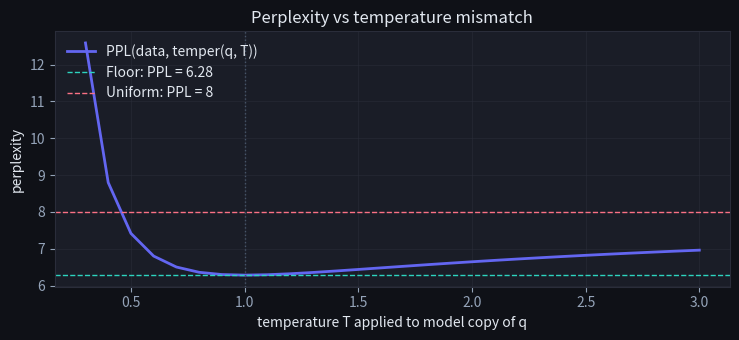
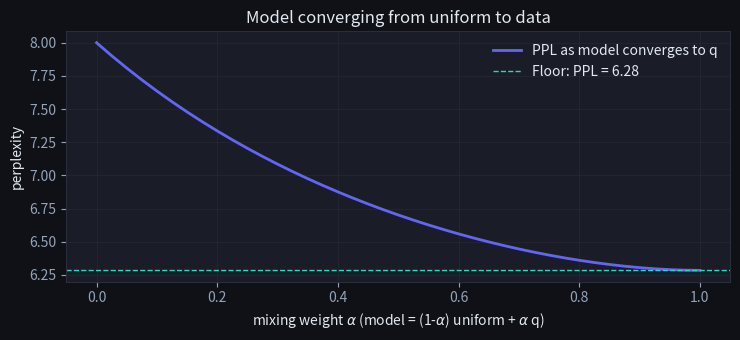
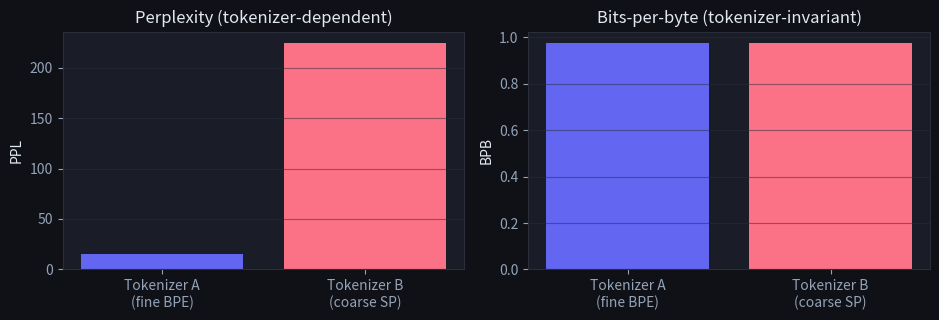
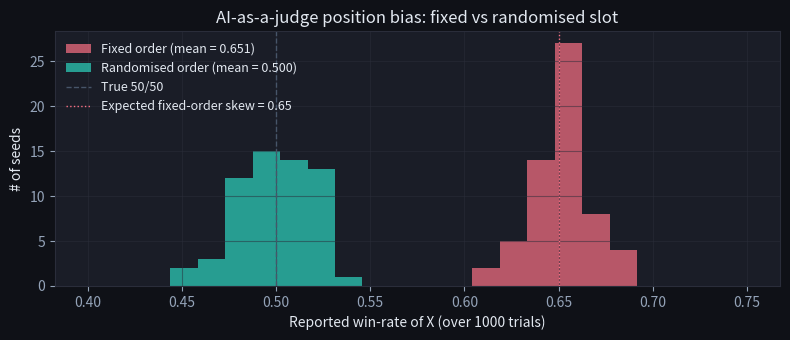
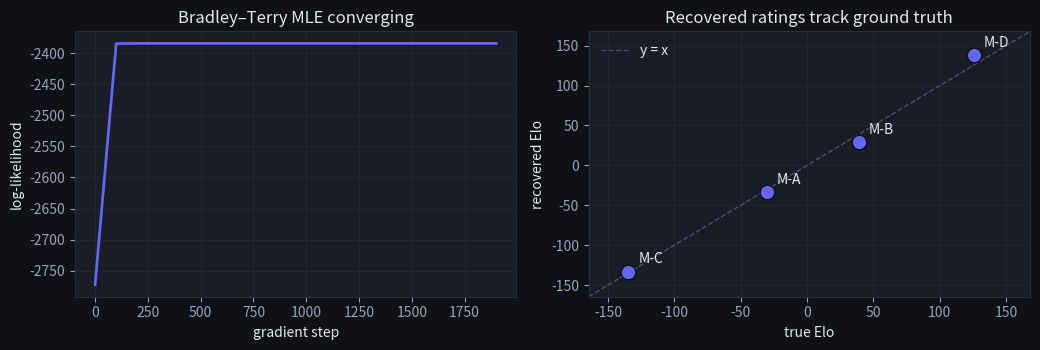

These charts were generated, in order, by the following Python code: (Note: this script raises an exception after producing the figures.)
import numpy as np
import matplotlib.pyplot as plt

np.random.seed(0)

plt.rcParams.update({
    'figure.facecolor': '#0f1117',
    'axes.facecolor': '#1a1d27',
    'axes.edgecolor': '#2a2d3a',
    'axes.labelcolor': '#e2e8f0',
    'text.color': '#e2e8f0',
    'xtick.color': '#94a3b8',
    'ytick.color': '#94a3b8',
    'grid.color': '#2a2d3a',
    'grid.alpha': 0.5,
})

BRAND  = '#6366f1'
TEAL   = '#2dd4bf'
ROSE   = '#fb7185'
ORANGE = '#f97316'
YELLOW = '#facc15'
MUTED  = '#475569'

# Data distribution q over 8 tokens (somewhat peaky, but not a delta)
V = 8
q = np.array([0.30, 0.22, 0.15, 0.12, 0.08, 0.06, 0.04, 0.03])
assert np.isclose(q.sum(), 1.0)

def entropy_bits(p):
    p = np.clip(p, 1e-12, 1.0)
    return -float((p * np.log2(p)).sum())

def cross_entropy_bits(q, p):
    p = np.clip(p, 1e-12, 1.0)
    return -float((q * np.log2(p)).sum())

def perplexity(q, p):
    return 2.0 ** cross_entropy_bits(q, p)

H_q = entropy_bits(q)
print(f'Floor: H(q) = {H_q:.3f} bits, PPL_floor = 2^H(q) = {2**H_q:.3f}')
print(f'Uniform-model CE   = {cross_entropy_bits(q, np.ones(V)/V):.3f}, PPL = {perplexity(q, np.ones(V)/V):.3f}  (= V = {V})')
print(f'Self CE H(q, q)    = {cross_entropy_bits(q, q):.3f}, PPL = {perplexity(q, q):.3f}  (matches the floor)')

# Temperature-scaled copies of q, then renormalise.
# T=1 -> matches q; T<1 -> peakier than q; T>1 -> flatter than q.
def temper(q, T, eps=1e-12):
    logits = np.log(np.clip(q, eps, 1.0))
    z = logits / T
    z = z - z.max()
    p = np.exp(z)
    return p / p.sum()

Ts = np.linspace(0.3, 3.0, 28)
ppls = [perplexity(q, temper(q, T)) for T in Ts]

fig, ax = plt.subplots(figsize=(7.5, 3.5))
ax.plot(Ts, ppls, color=BRAND, linewidth=2, label='PPL(data, temper(q, T))')
ax.axhline(2**H_q, color=TEAL,  linestyle='--', linewidth=1, label=f'Floor: PPL = {2**H_q:.2f}')
ax.axhline(V,      color=ROSE,  linestyle='--', linewidth=1, label=f'Uniform: PPL = {V}')
ax.axvline(1.0,    color=MUTED, linestyle=':',  linewidth=1)
ax.set_xlabel('temperature T applied to model copy of q')
ax.set_ylabel('perplexity')
ax.set_title('Perplexity vs temperature mismatch')
ax.legend(loc='upper left', frameon=False)
ax.grid(True)
plt.tight_layout(); plt.show()

uniform = np.ones(V) / V
alphas = np.linspace(0.0, 1.0, 41)            # interpolate model = (1-a)*uniform + a*q
ppls_conv = [perplexity(q, (1 - a) * uniform + a * q) for a in alphas]

fig, ax = plt.subplots(figsize=(7.5, 3.5))
ax.plot(alphas, ppls_conv, color=BRAND, linewidth=2, label='PPL as model converges to q')
ax.axhline(2**H_q, color=TEAL, linestyle='--', linewidth=1, label=f'Floor: PPL = {2**H_q:.2f}')
ax.set_xlabel(r'mixing weight $\alpha$ (model = (1-$\alpha$) uniform + $\alpha$ q)')
ax.set_ylabel('perplexity')
ax.set_title('Model converging from uniform to data')
ax.legend(loc='upper right', frameon=False)
ax.grid(True)
plt.tight_layout(); plt.show()

print(f'PPL at alpha=0.0  (uniform): {ppls_conv[0]:.3f}')
print(f'PPL at alpha=0.5  (halfway): {ppls_conv[20]:.3f}')
print(f'PPL at alpha=1.0  (perfect): {ppls_conv[-1]:.3f}')

floor = 2 ** H_q
ppl_at_1 = perplexity(q, temper(q, 1.0))
print(f'perplexity floor 2^H(q) = {floor:.4f}')
print(f'perplexity at T=1       = {ppl_at_1:.4f}  (model == data)')
assert np.isclose(ppl_at_1, floor), 'PPL at T=1 must equal the entropy floor'
assert min(ppls) >= floor - 1e-9, 'no model can beat the entropy floor'
best_T = Ts[int(np.argmin(ppls))]
print(f'temperature minimising PPL over the sweep: T = {best_T:.2f}  (~1.0)')
assert abs(best_T - 1.0) < 0.15, 'perplexity is minimised where the model matches the data'
print('\n✅ perplexity is minimised at the data distribution and can never beat 2^H(q)')

# Same raw text, two simulated tokenizers.
# We pretend the corpus is 1000 bytes of English text. Two tokenizers chop it
# into different numbers of tokens, but the *total information* in the text
# (the sum of -log p of each token's probability) is comparable because both
# tokenizers are decoding the same byte stream.

B_BYTES = 1000

# Tokenizer A: fine-grained BPE. ~4 bytes/token -> 250 tokens.
# Per-token log-probs sampled to give an average per-token surprisal of 4 bits.
rng = np.random.default_rng(7)
N_A = 250
bits_per_token_A = rng.normal(loc=4.0, scale=0.6, size=N_A).clip(0.5, None)
total_bits_A = bits_per_token_A.sum()

# Tokenizer B: coarse SentencePiece. ~8 bytes/token -> 125 tokens.
# Same underlying text -> same total bits, but spread over fewer tokens, so
# per-token surprisal is ~8 bits.
N_B = 125
bits_per_token_B = rng.normal(loc=8.0, scale=0.9, size=N_B).clip(0.5, None)
# Renormalise B's total to match A's so the *underlying* model is the same on
# both tokenisations (the only thing different is how we count tokens).
bits_per_token_B *= total_bits_A / bits_per_token_B.sum()
total_bits_B = bits_per_token_B.sum()

print(f'Tokenizer A: N = {N_A} tokens, total bits = {total_bits_A:.1f}, bytes = {B_BYTES}')
print(f'Tokenizer B: N = {N_B} tokens, total bits = {total_bits_B:.1f}, bytes = {B_BYTES}')

# Per-token cross-entropy and perplexity
H_A   = total_bits_A / N_A
H_B   = total_bits_B / N_B
PPL_A = 2 ** H_A
PPL_B = 2 ** H_B

# Bits-per-byte (tokenizer-invariant)
BPB_A = total_bits_A / B_BYTES
BPB_B = total_bits_B / B_BYTES

print(f'\nPerplexity  Tokenizer A: {PPL_A:7.2f}')
print(f'Perplexity  Tokenizer B: {PPL_B:7.2f}    ← huge gap, but same underlying text!')
print(f'\nBits-per-byte A: {BPB_A:.3f}')
print(f'Bits-per-byte B: {BPB_B:.3f}    ← identical, as it should be')

# Bar chart: PPL diverges, BPB agrees
fig, (ax1, ax2) = plt.subplots(1, 2, figsize=(9.5, 3.3))
ax1.bar(['Tokenizer A\n(fine BPE)', 'Tokenizer B\n(coarse SP)'], [PPL_A, PPL_B], color=[BRAND, ROSE])
ax1.set_title('Perplexity (tokenizer-dependent)')
ax1.set_ylabel('PPL')
ax1.grid(True, axis='y')
ax2.bar(['Tokenizer A\n(fine BPE)', 'Tokenizer B\n(coarse SP)'], [BPB_A, BPB_B], color=[BRAND, ROSE])
ax2.set_title('Bits-per-byte (tokenizer-invariant)')
ax2.set_ylabel('BPB')
ax2.grid(True, axis='y')
plt.tight_layout(); plt.show()

print(f'perplexity : A = {PPL_A:.2f}, B = {PPL_B:.2f}  (differ by {abs(PPL_A-PPL_B):.1f} -> tokenizer-dependent)')
print(f'bits/byte  : A = {BPB_A:.4f}, B = {BPB_B:.4f}  (nearly equal -> tokenizer-invariant)')
assert abs(PPL_A - PPL_B) > 1.0, 'per-token perplexity should disagree across tokenizers'
assert abs(BPB_A - BPB_B) < 0.05 * max(BPB_A, BPB_B), 'BPB should agree across tokenizers'
print('\n✅ compare models with bits-per-byte, not perplexity, when tokenizers differ')

POS_BIAS = 0.65    # P(judge picks slot A | tied content)
N_TRIALS = 1000

def simulate(fixed_order: bool, n_trials: int, seed: int = 0):
    """Return X's reported win-rate under the given protocol.

    The two underlying models are genuinely tied. The judge has a POS_BIAS
    probability of picking whichever answer is in slot A.
    """
    rng = np.random.default_rng(seed)
    x_wins = 0
    for _ in range(n_trials):
        # Decide which slot X occupies
        x_in_A = True if fixed_order else bool(rng.integers(0, 2))
        # Judge picks slot A with prob POS_BIAS, slot B otherwise
        picked_A = rng.random() < POS_BIAS
        # Did X win this trial?
        if (x_in_A and picked_A) or ((not x_in_A) and (not picked_A)):
            x_wins += 1
    return x_wins / n_trials

win_fixed = simulate(fixed_order=True,  n_trials=N_TRIALS, seed=1)
win_rand  = simulate(fixed_order=False, n_trials=N_TRIALS, seed=2)
print(f'True (latent) win-rate of X: 50.0 %')
print(f'Reported win-rate, FIXED order  : {win_fixed*100:.1f} %  (skewed by position bias)')
print(f'Reported win-rate, RANDOMISED   : {win_rand*100:.1f} %  (bias cancels on average)')

# Sweep over seeds to plot the distribution of reported win-rates.
seeds = range(60)
wins_fixed = [simulate(True,  N_TRIALS, seed=s) for s in seeds]
wins_rand  = [simulate(False, N_TRIALS, seed=s) for s in seeds]

fig, ax = plt.subplots(figsize=(8, 3.5))
bins = np.linspace(0.40, 0.75, 25)
ax.hist(wins_fixed, bins=bins, alpha=0.7, color=ROSE,  label=f'Fixed order (mean = {np.mean(wins_fixed):.3f})')
ax.hist(wins_rand,  bins=bins, alpha=0.7, color=TEAL,  label=f'Randomised order (mean = {np.mean(wins_rand):.3f})')
ax.axvline(0.50,       color=MUTED, linestyle='--', linewidth=1, label='True 50/50')
ax.axvline(POS_BIAS,   color=ROSE,  linestyle=':',  linewidth=1, label=f'Expected fixed-order skew = {POS_BIAS:.2f}')
ax.set_xlabel("Reported win-rate of X (over 1000 trials)")
ax.set_ylabel('# of seeds')
ax.set_title('AI-as-a-judge position bias: fixed vs randomised slot')
ax.legend(loc='upper left', frameon=False, fontsize=9)
ax.grid(True)
plt.tight_layout(); plt.show()

# True latent skills for K=4 simulated models (in natural-log Elo units).
# Big spread on purpose so the MLE is well-identified.
true_theta = np.array([0.0, 0.4, -0.6, 0.9])
K = len(true_theta)
MODELS = ['M-A', 'M-B', 'M-C', 'M-D']

# Simulate N_PAIRS random pairings; each pairing is decided by the BT model.
N_PAIRS = 4000
rng = np.random.default_rng(11)
pair_a = rng.integers(0, K, size=N_PAIRS)
pair_b = rng.integers(0, K, size=N_PAIRS)
same = pair_a == pair_b
pair_b = np.where(same, (pair_b + 1) % K, pair_b)        # disallow self-matches
p_win_a = 1.0 / (1.0 + np.exp(-(true_theta[pair_a] - true_theta[pair_b])))
wins_a  = (rng.random(N_PAIRS) < p_win_a).astype(int)    # 1 if A won, else B won

# Aggregate into a K x K win-count matrix W where W[i, j] = # times i beat j.
W = np.zeros((K, K), dtype=int)
for a, b, w in zip(pair_a, pair_b, wins_a):
    if w == 1:
        W[a, b] += 1
    else:
        W[b, a] += 1

print('Win-count matrix W[i, j] = # times row i beat col j:')
print(W)

def fit_bradley_terry(W, lr=0.5, n_steps=2000, eps=1e-9):
    """Maximum-likelihood fit of Bradley–Terry skills theta from a K x K win matrix.

    log L = sum_{i, j} W[i, j] * log sigmoid(theta_i - theta_j)
    grad_i = sum_j (W[i, j] - (W[i, j] + W[j, i]) * sigmoid(theta_i - theta_j))
    Identifiability: anchor mean(theta) = 0 after each step.
    """
    K = W.shape[0]
    theta = np.zeros(K)
    history = []
    for step in range(n_steps):
        diff   = theta[:, None] - theta[None, :]                # (K, K)
        sig    = 1.0 / (1.0 + np.exp(-diff))
        N_pair = W + W.T
        grad   = (W - N_pair * sig).sum(axis=1) / max(N_pair.sum(), 1)  # normalise by #games
        theta += lr * grad
        theta -= theta.mean()                                    # anchor
        if step % 100 == 0:
            logL = float((W * np.log(np.clip(sig, eps, 1.0))).sum())
            history.append(logL)
    return theta, history

theta_hat, ll_history = fit_bradley_terry(W)

ELO_K = 400.0 / np.log(10.0)
true_elo = (true_theta - true_theta.mean()) * ELO_K
rec_elo  = theta_hat * ELO_K

print('Model | true Elo (anchored to mean=0) | recovered Elo')
print('-' * 56)
for name, t, r in zip(MODELS, true_elo, rec_elo):
    print(f'{name:5s} |        {t:+8.1f}            |   {r:+8.1f}')

# Visualise: log-likelihood climbing, then recovered vs true Elo
fig, (ax1, ax2) = plt.subplots(1, 2, figsize=(10.5, 3.6))

ax1.plot(np.arange(len(ll_history)) * 100, ll_history, color=BRAND, linewidth=2)
ax1.set_xlabel('gradient step')
ax1.set_ylabel('log-likelihood')
ax1.set_title('Bradley–Terry MLE converging')
ax1.grid(True)

ax2.scatter(true_elo, rec_elo, color=BRAND, s=110, edgecolor='#0f1117', zorder=3)
lo, hi = min(true_elo.min(), rec_elo.min()) - 30, max(true_elo.max(), rec_elo.max()) + 30
ax2.plot([lo, hi], [lo, hi], color=MUTED, linestyle='--', linewidth=1, label='y = x')
for name, t, r in zip(MODELS, true_elo, rec_elo):
    ax2.annotate(name, (t, r), textcoords='offset points', xytext=(7, 6), color='#e2e8f0')
ax2.set_xlabel('true Elo')
ax2.set_ylabel('recovered Elo')
ax2.set_xlim(lo, hi); ax2.set_ylim(lo, hi)
ax2.set_title('Recovered ratings track ground truth')
ax2.legend(frameon=False)
ax2.grid(True)
plt.tight_layout(); plt.show()

order_true = list(np.argsort(true_theta))
order_rec  = list(np.argsort(rec_elo))
print('true skill order   :', [MODELS[i] for i in order_true])
print('recovered order    :', [MODELS[i] for i in order_rec])
assert order_true == order_rec, 'BT MLE should recover the true ranking'
# and the recovered Elo correlates strongly with the true Elo
corr = np.corrcoef(true_elo, rec_elo)[0, 1]
print(f'correlation(true Elo, recovered Elo): {corr:.3f}')
assert corr > 0.98, 'recovered Elo should track the true skills'
print('\n✅ Bradley–Terry recovers the ranking (and spacings) from pairwise wins alone')

# Judge position bias is a real threat to leaderboards: with a fixed answer order,
# two TIED models produce a systematically skewed win-rate. Randomising the order
# (or averaging both orders) restores the honest 50/50 — the standard mitigation.
mean_fixed = np.mean(wins_fixed)
mean_rand  = np.mean(wins_rand)
print(f'reported win-rate for TIED models — fixed order: {mean_fixed:.3f}  (biased toward {POS_BIAS})')
print(f'reported win-rate for TIED models — randomised:  {mean_rand:.3f}  (~0.50, honest)')
assert abs(mean_fixed - 0.5) > abs(mean_rand - 0.5), 'randomising order reduces position bias'
print('\nAlways randomise or swap answer order when using an LLM judge, or the leaderboard lies.')

def bits_per_byte(log2_probs, byte_count):
    '''Bits-per-byte for a sequence of token log-probabilities.

    Args:
        log2_probs: 1D array of log2 probabilities, one per token. Each entry
            is <= 0 (because probabilities are in (0, 1]).
        byte_count: number of bytes in the raw text those tokens decode to.

    Returns:
        BPB = (- sum of log2 probs) / byte_count.
    '''
    # TODO(you):
    #   1. Sum the log2_probs.
    #   2. Negate to get the total bits used to encode the corpus.
    #   3. Divide by byte_count.
    pass

# Smoke run
out = bits_per_byte(np.array([-1.0, -2.0, -2.0, -1.0]), byte_count=12)
print(f'sample BPB: {out}')

# Test 1: hand-computed reference
#   log2_probs = [-1, -2, -2, -1]  ->  total bits = 1 + 2 + 2 + 1 = 6
#   byte_count = 12               ->  BPB = 6 / 12 = 0.5
bpb_ref = bits_per_byte(np.array([-1.0, -2.0, -2.0, -1.0]), byte_count=12)
assert bpb_ref is not None, 'bits_per_byte returned None'
assert np.isfinite(bpb_ref), f'BPB is not finite: {bpb_ref}'
assert abs(bpb_ref - 0.5) < 1e-9, f'expected BPB = 0.5, got {bpb_ref}'

# Test 2: tokenizer invariance.
# A finer tokenizer chops the same text into 8 tokens with smaller per-token surprisal,
# but the total bits and byte count are identical. BPB must agree.
bpb_fine = bits_per_byte(np.array([-0.75]*8), byte_count=12)   # total bits = 6 -> BPB = 0.5
bpb_coarse = bits_per_byte(np.array([-1.5]*4), byte_count=12)  # total bits = 6 -> BPB = 0.5
assert abs(bpb_fine - 0.5) < 1e-9, f'fine: expected 0.5, got {bpb_fine}'
assert abs(bpb_coarse - 0.5) < 1e-9, f'coarse: expected 0.5, got {bpb_coarse}'
assert abs(bpb_fine - bpb_coarse) < 1e-9, 'BPB must be invariant to tokenizer granularity'

# Test 3: BPB must be non-negative
assert bpb_ref >= 0, f'BPB should be non-negative, got {bpb_ref}'

print(f'hand-computed BPB: {bpb_ref:.4f}   (expected 0.5)')
print(f'fine tokenizer:    {bpb_fine:.4f}   (expected 0.5)')
print(f'coarse tokenizer:  {bpb_coarse:.4f}   (expected 0.5)')
print('✅ Exercise passed')
